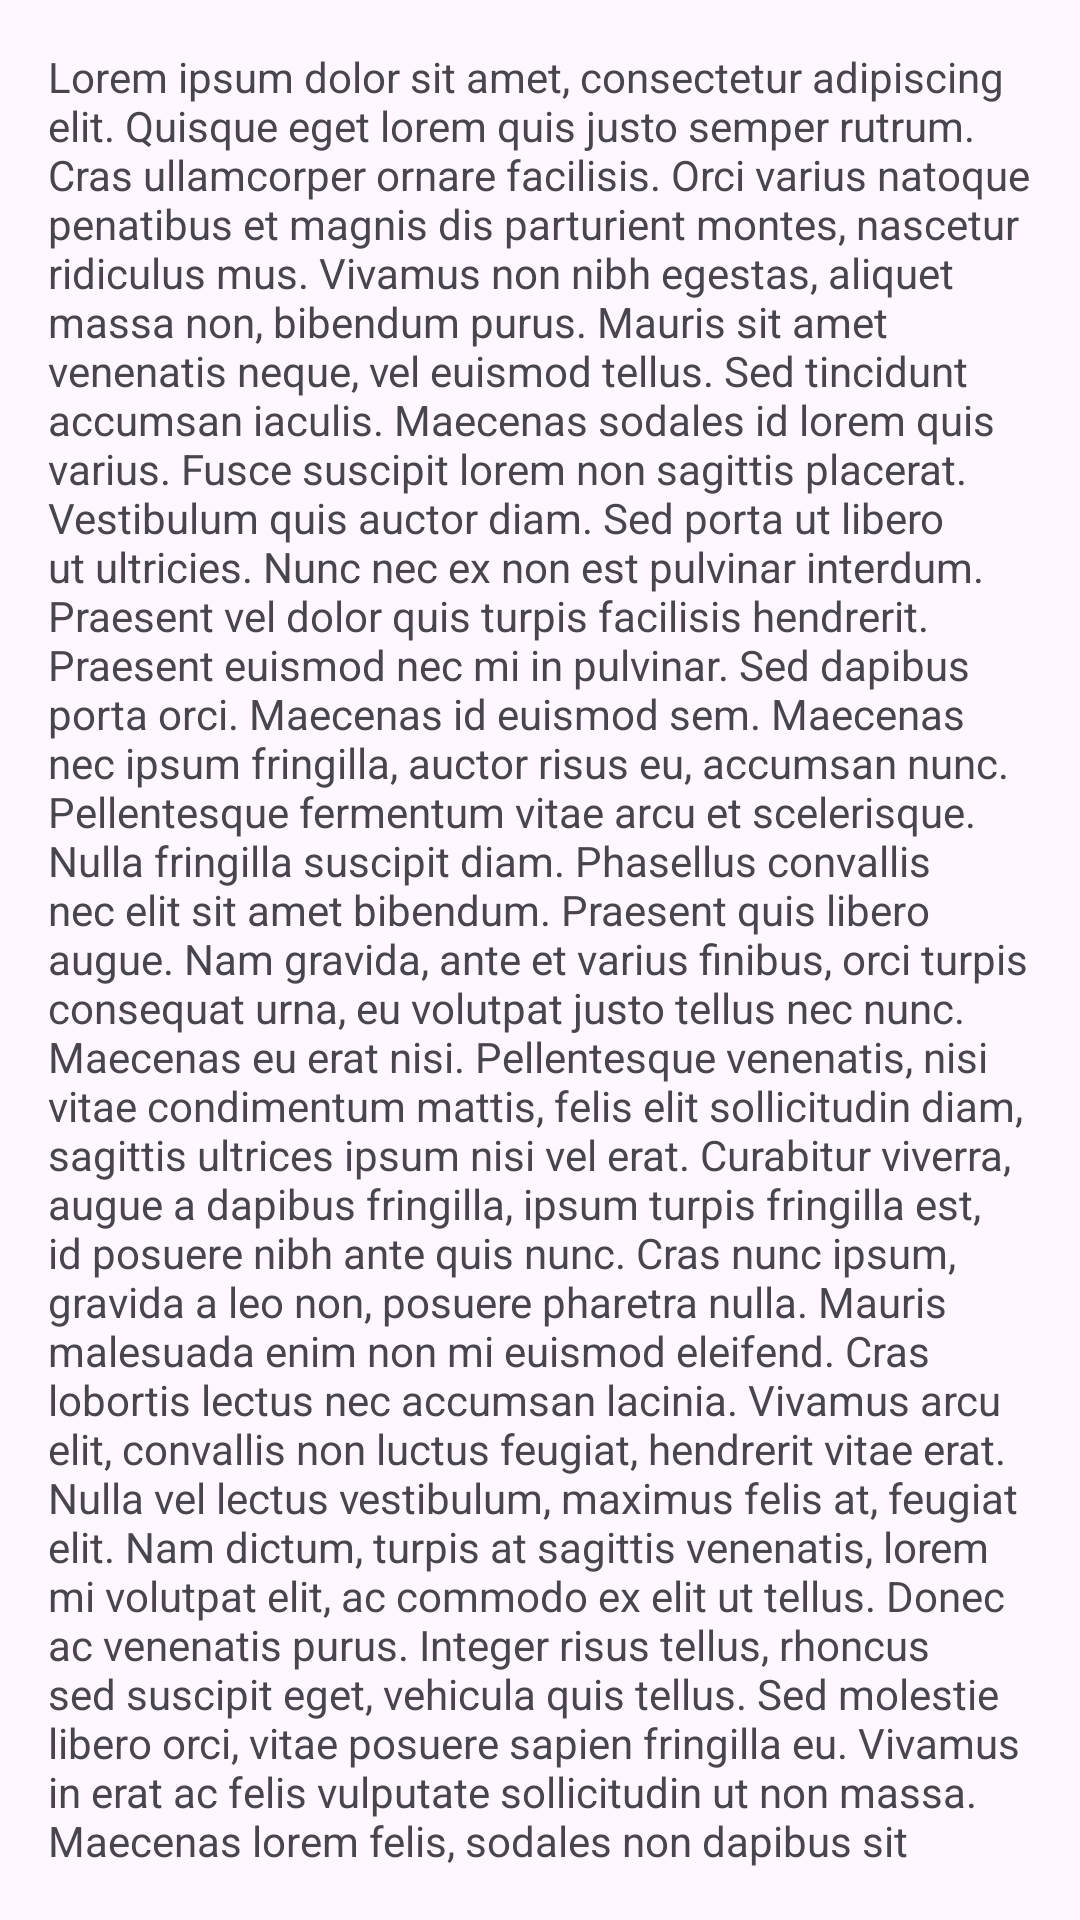

Produce the Android XML layout that renders to this screen, including the resource entries it uses.
<!-- AndroidManifest.xml: application theme Theme.Masbro -->
<!-- res/layout/fragment_menu.xml -->
<?xml version="1.0" encoding="utf-8"?>
<FrameLayout xmlns:android="http://schemas.android.com/apk/res/android"
    xmlns:tools="http://schemas.android.com/tools"
    android:layout_width="match_parent"
    android:layout_height="match_parent"
    tools:context=".fragment.MenuFragment">

    
    <TextView
        android:layout_width="match_parent"
        android:layout_height="match_parent"
        android:layout_margin="16dp"
        android:text="@string/lorem" />

</FrameLayout>
<!-- resources referenced by this layout -->
<resources>
  <string name="lorem">Lorem ipsum dolor sit amet, consectetur adipiscing elit. Quisque eget lorem quis justo semper rutrum. Cras ullamcorper ornare facilisis. Orci varius natoque penatibus et magnis dis parturient montes, nascetur ridiculus mus. Vivamus non nibh egestas, aliquet massa non, bibendum purus. Mauris sit amet venenatis neque, vel euismod tellus. Sed tincidunt accumsan iaculis. Maecenas sodales id lorem quis varius. Fusce suscipit lorem non sagittis placerat. Vestibulum quis auctor diam. Sed porta ut libero ut ultricies. Nunc nec ex non est pulvinar interdum. Praesent vel dolor quis turpis facilisis hendrerit. Praesent euismod nec mi in pulvinar. Sed dapibus porta orci. Maecenas id euismod sem. Maecenas nec ipsum fringilla, auctor risus eu, accumsan nunc. Pellentesque fermentum vitae arcu et scelerisque. Nulla fringilla suscipit diam. Phasellus convallis nec elit sit amet bibendum. Praesent quis libero augue. Nam gravida, ante et varius finibus, orci turpis consequat urna, eu volutpat justo tellus nec nunc. Maecenas eu erat nisi. Pellentesque venenatis, nisi vitae condimentum mattis, felis elit sollicitudin diam, sagittis ultrices ipsum nisi vel erat. Curabitur viverra, augue a dapibus fringilla, ipsum turpis fringilla est, id posuere nibh ante quis nunc. Cras nunc ipsum, gravida a leo non, posuere pharetra nulla. Mauris malesuada enim non mi euismod eleifend. Cras lobortis lectus nec accumsan lacinia. Vivamus arcu elit, convallis non luctus feugiat, hendrerit vitae erat. Nulla vel lectus vestibulum, maximus felis at, feugiat elit. Nam dictum, turpis at sagittis venenatis, lorem mi volutpat elit, ac commodo ex elit ut tellus. Donec ac venenatis purus. Integer risus tellus, rhoncus sed suscipit eget, vehicula quis tellus. Sed molestie libero orci, vitae posuere sapien fringilla eu. Vivamus in erat ac felis vulputate sollicitudin ut non massa. Maecenas lorem felis, sodales non dapibus sit amet, varius vitae libero. Phasellus in magna quam. Maecenas accumsan congue augue. In dictum, ante in sagittis efficitur, ligula dui cursus dui, at pharetra velit tellus sed odio. In rutrum at diam id mollis. Mauris et dui eu nisl hendrerit faucibus id ac diam. Sed sit amet porttitor eros. Vestibulum bibendum lorem sed massa ullamcorper gravida.</string>
  <style name="Theme.Masbro" parent="Base.Theme.Masbro" />
  <style name="Base.Theme.Masbro" parent="Theme.Material3.Light.NoActionBar">
          
          
      </style>
</resources>
